Run: headless pygame with SDL's dummy video driver; simulated clock (each Clock.tick advances the game by its frame time, no real sleeping); random seed 0; keys injected as events and as key.get_pressed() state; no mouse input.
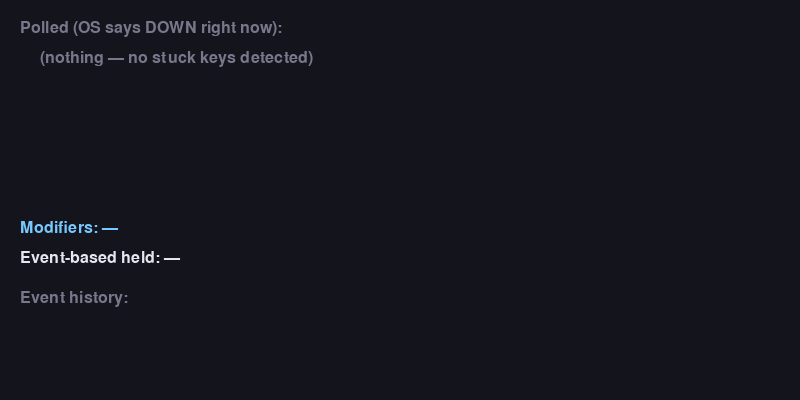
Frame 1 of 4 · flips 1–60 · no input
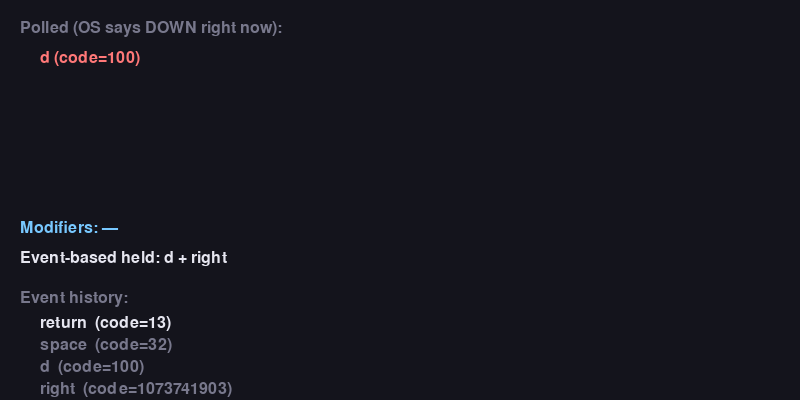
Frame 2 of 4 · flips 61–180 · tapped SPACE, RETURN · held RIGHT (→), D
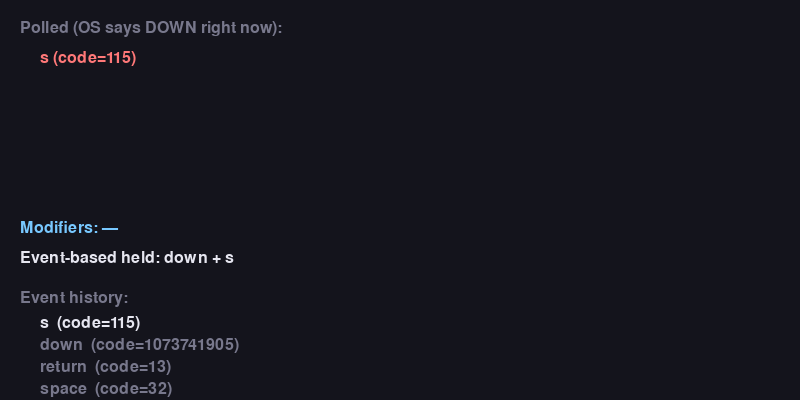
Frame 3 of 4 · flips 181–300 · held DOWN (↓), S
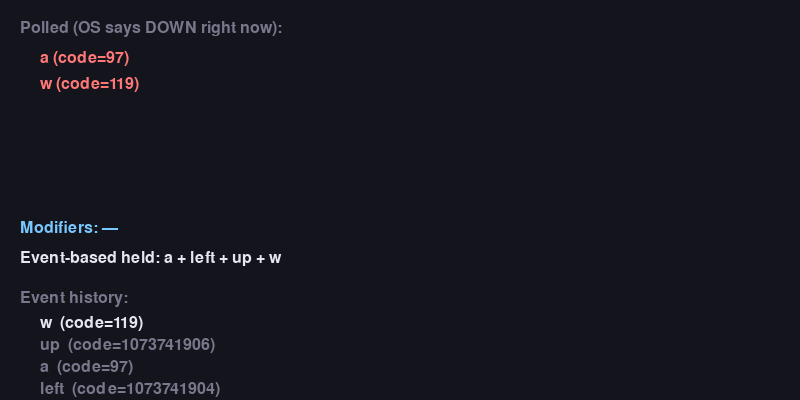
Frame 4 of 4 · flips 301–420 · held LEFT (←), A, UP (↑), W

The pygame program that drew these frames:

"""Simple key viewer — shows pressed keys in a window.

Requires: pygame  (pip install pygame)
Run: python key_viewer.py
"""

import pygame
import sys
from collections import deque


def main():
    pygame.init()
    width, height = 800, 400
    screen = pygame.display.set_mode((width, height))
    pygame.display.set_caption("Key Viewer — press any key (ESC to quit)")
    clock = pygame.time.Clock()

    font_big = pygame.font.SysFont("consolas", 72, bold=True)
    font_small = pygame.font.SysFont("consolas", 24)

    currently_held = set()
    history = deque(maxlen=10)

    bg = (20, 20, 28)
    fg = (230, 230, 240)
    accent = (120, 200, 255)
    dim = (120, 120, 140)

    running = True
    while running:
        for event in pygame.event.get():
            if event.type == pygame.QUIT:
                running = False
            elif event.type == pygame.KEYDOWN:
                if event.key == pygame.K_ESCAPE:
                    running = False
                name = pygame.key.name(event.key)
                currently_held.add(name)
                mods = []
                m = event.mod
                if m & pygame.KMOD_CTRL:
                    mods.append("Ctrl")
                if m & pygame.KMOD_ALT:
                    mods.append("Alt")
                if m & pygame.KMOD_SHIFT:
                    mods.append("Shift")
                if m & pygame.KMOD_META:
                    mods.append("Meta")
                combo = "+".join(mods + [name]) if mods else name
                history.appendleft(f"{combo}  (code={event.key})")
            elif event.type == pygame.KEYUP:
                currently_held.discard(pygame.key.name(event.key))

        pressed = pygame.key.get_pressed()
        polled_down = []
        for kcode in range(len(pressed)):
            if pressed[kcode]:
                polled_down.append(f"{pygame.key.name(kcode)} (code={kcode})")

        mods_now = pygame.key.get_mods()
        mod_list = []
        if mods_now & pygame.KMOD_CTRL:
            mod_list.append("Ctrl")
        if mods_now & pygame.KMOD_ALT:
            mod_list.append("Alt")
        if mods_now & pygame.KMOD_SHIFT:
            mod_list.append("Shift")
        if mods_now & pygame.KMOD_META:
            mod_list.append("Meta")

        screen.fill(bg)

        label = font_small.render("Polled (OS says DOWN right now):", True, dim)
        screen.blit(label, (20, 20))

        if polled_down:
            for i, entry in enumerate(polled_down[:6]):
                surf = font_small.render(entry, True, (255, 120, 120))
                screen.blit(surf, (40, 50 + i * 26))
        else:
            surf = font_small.render("(nothing — no stuck keys detected)", True, dim)
            screen.blit(surf, (40, 50))

        mod_text = "Modifiers: " + (" + ".join(mod_list) if mod_list else "—")
        surf = font_small.render(mod_text, True, accent)
        screen.blit(surf, (20, 220))

        held_text = " + ".join(sorted(currently_held)) if currently_held else "—"
        surf = font_small.render("Event-based held: " + held_text, True, fg)
        screen.blit(surf, (20, 250))

        hist_label = font_small.render("Event history:", True, dim)
        screen.blit(hist_label, (20, 290))

        for i, entry in enumerate(list(history)[:4]):
            color = fg if i == 0 else dim
            surf = font_small.render(entry, True, color)
            screen.blit(surf, (40, 315 + i * 22))

        pygame.display.flip()
        clock.tick(60)

    pygame.quit()
    sys.exit(0)


if __name__ == "__main__":
    main()
